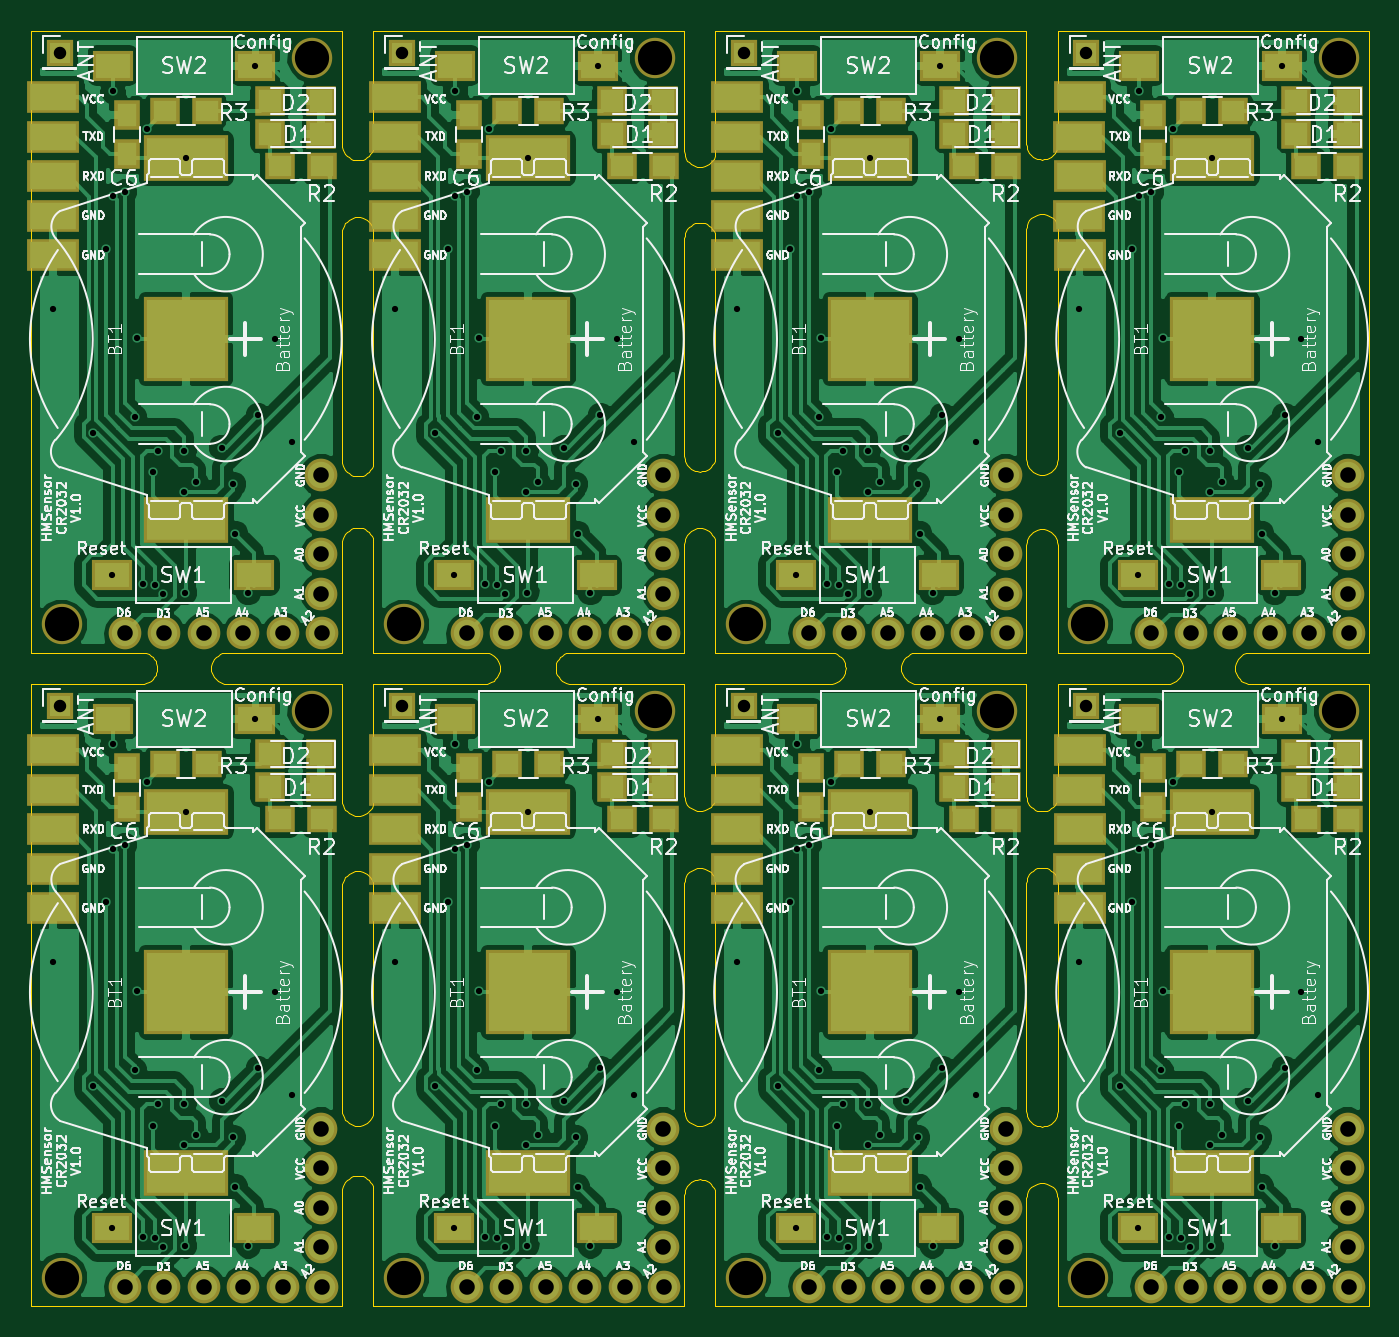
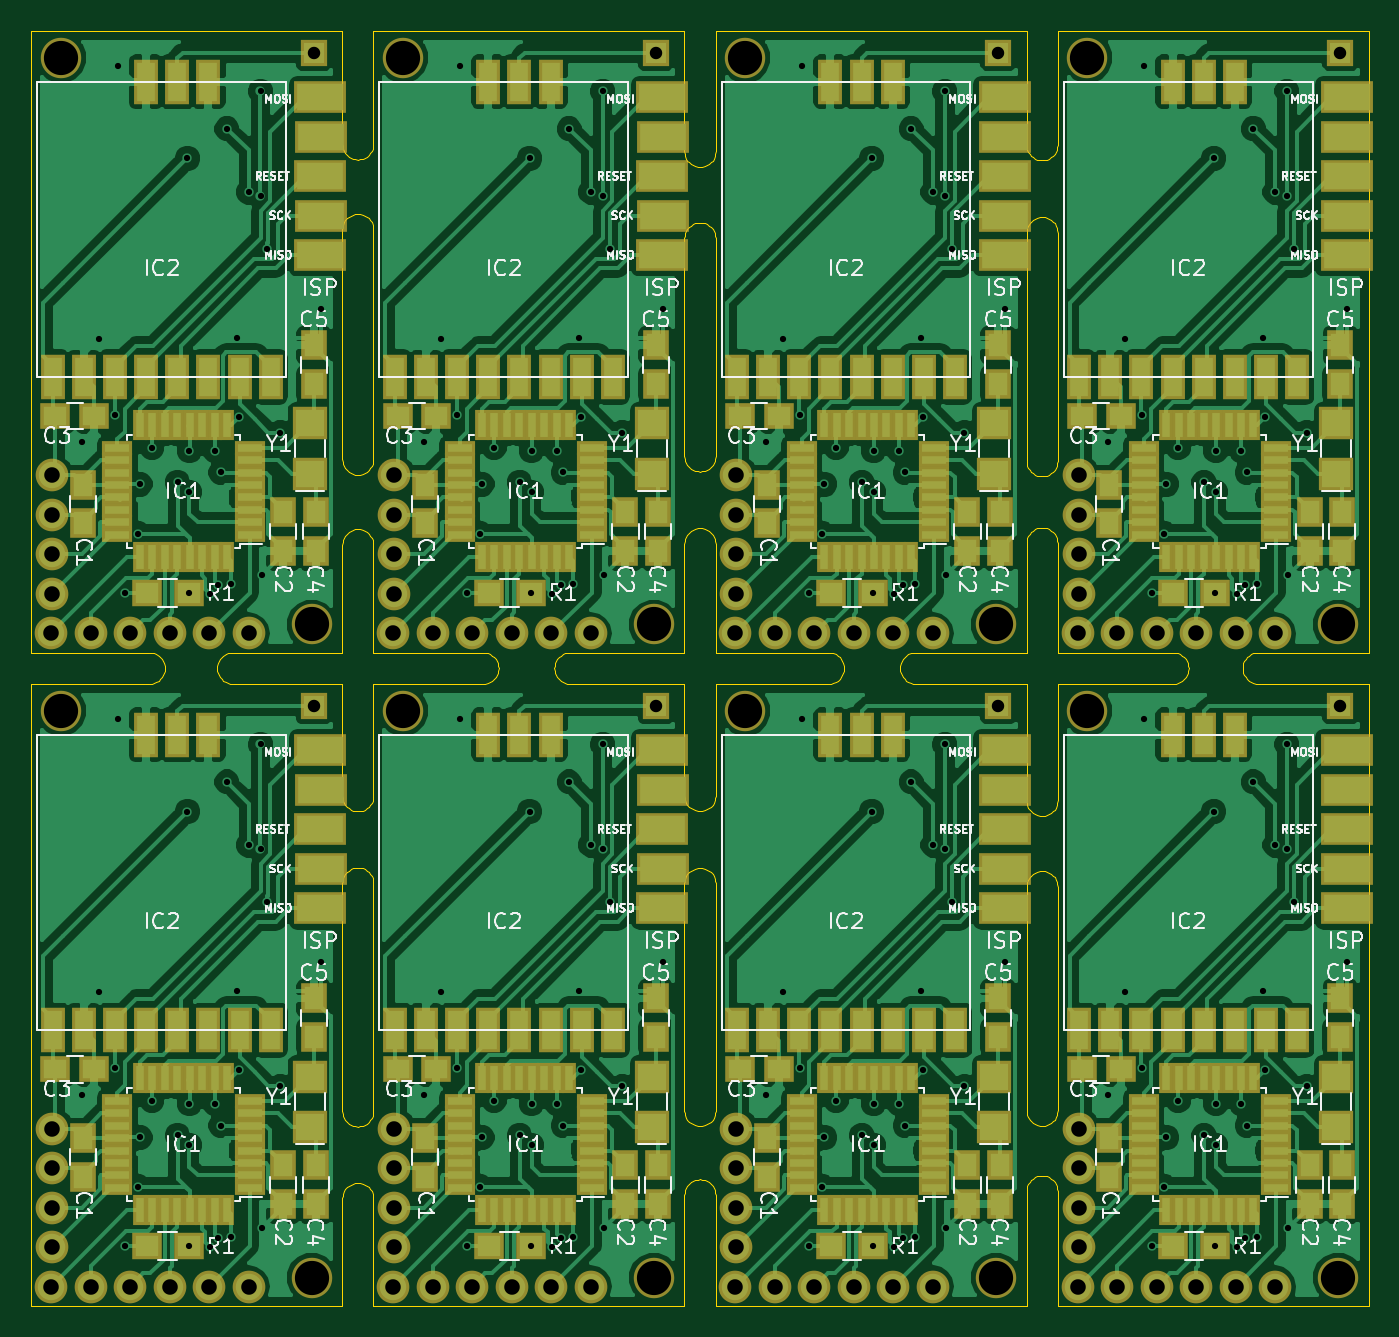
Circuit board: 8 layer files. Board 86.0 x 82.0 mm.
- outline: combined.GKO (17457 bytes)
- drill: combined.drl (4998 bytes)
- bottom_copper: combined.gbl (330792 bytes)
- bottom_silk: combined.gbo (106563 bytes)
- bottom_mask: combined.gbs (22506 bytes)
- top_copper: combined.gtl (313644 bytes)
- top_silk: combined.gto (274890 bytes)
- top_mask: combined.gts (13226 bytes)

=== outline: combined.GKO (17457 bytes, source omitted) ===
=== drill: combined.drl ===
%
M48
METRIC,000.000
T01C0.40
T02C0.80
T03C1.00
T04C2.20
%
T01
X001385Y022129
X003990Y014129
X004811Y025939
X005177Y004984
X005259Y036099
X005259Y029369
X006021Y029623
X006657Y015144
X006783Y020224
X007164Y004412
X007419Y033687
X007800Y011588
X007963Y004378
X008180Y012986
X008497Y003778
X009831Y012986
X009831Y010319
X009878Y003841
X009959Y031781
X010593Y010953
X012245Y013177
X013007Y010826
X013133Y007652
X013959Y003841
X014421Y037751
X014593Y015272
X015674Y020162
X016753Y013558
X001385Y064129
X003990Y056129
X004811Y067940
X005177Y046985
X005259Y078100
X005259Y071369
X006021Y071623
X006657Y057144
X006783Y062224
X007164Y046413
X007419Y075687
X007800Y053589
X007963Y046378
X008180Y054986
X008497Y045779
X009831Y054986
X009831Y052319
X009878Y045842
X009959Y073782
X010593Y052953
X012245Y055177
X013007Y052827
X013133Y049652
X013959Y045842
X014421Y079751
X014593Y057272
X015674Y062162
X016753Y055558
X023385Y022129
X025990Y014129
X026811Y025939
X027177Y004984
X027259Y036099
X027259Y029369
X028021Y029623
X028657Y015144
X028783Y020224
X029164Y004412
X029419Y033687
X029800Y011588
X029964Y004378
X030181Y012986
X030497Y003778
X031831Y012986
X031831Y010319
X031878Y003841
X031959Y031781
X032593Y010953
X034245Y013177
X035007Y010826
X035133Y007652
X035959Y003841
X036422Y037751
X036593Y015272
X037674Y020162
X038753Y013558
X045385Y022129
X047990Y014129
X048811Y025939
X049178Y004984
X049259Y036099
X049259Y029369
X050021Y029623
X050657Y015144
X050783Y020224
X051164Y004412
X051419Y033687
X051800Y011588
X051964Y004378
X052181Y012986
X052497Y003778
X053831Y012986
X053831Y010319
X053878Y003841
X053959Y031781
X054593Y010953
X056245Y013177
X057007Y010826
X057133Y007652
X057959Y003841
X058422Y037751
X058593Y015272
X059674Y020162
X060753Y013558
X067386Y022129
X069990Y014129
X070811Y025939
X071178Y004984
X071259Y036099
X071259Y029369
X072021Y029623
X072657Y015144
X072783Y020224
X073164Y004412
X073419Y033687
X073800Y011588
X073964Y004378
X074181Y012986
X074497Y003778
X075832Y012986
X075832Y010319
X075878Y003841
X075959Y031781
X076594Y010953
X078245Y013177
X079007Y010826
X079133Y007652
X079959Y003841
X080422Y037751
X080594Y015272
X081674Y020162
X082753Y013558
X023385Y064129
X025990Y056129
X026811Y067940
X027177Y046985
X027259Y078100
X027259Y071369
X028021Y071623
X028657Y057144
X028783Y062224
X029164Y046413
X029419Y075687
X029800Y053589
X029964Y046378
X030181Y054986
X030497Y045779
X031831Y054986
X031831Y052319
X031878Y045842
X031959Y073782
X032593Y052953
X034245Y055177
X035007Y052827
X035133Y049652
X035959Y045842
X036422Y079751
X036593Y057272
X037674Y062162
X038753Y055558
X045385Y064129
X047990Y056129
X048811Y067940
X049178Y046985
X049259Y078100
X049259Y071369
X050021Y071623
X050657Y057144
X050783Y062224
X051164Y046413
X051419Y075687
X051800Y053589
X051964Y046378
X052181Y054986
X052497Y045779
X053831Y054986
X053831Y052319
X053878Y045842
X053959Y073782
X054593Y052953
X056245Y055177
X057007Y052827
X057133Y049652
X057959Y045842
X058422Y079751
X058593Y057272
X059674Y062162
X060753Y055558
X067386Y064129
X069990Y056129
X070811Y067940
X071178Y046985
X071259Y078100
X071259Y071369
X072021Y071623
X072657Y057144
X072783Y062224
X073164Y046413
X073419Y075687
X073800Y053589
X073964Y046378
X074181Y054986
X074497Y045779
X075832Y054986
X075832Y052319
X075878Y045842
X075959Y073782
X076594Y052953
X078245Y055177
X079007Y052827
X079133Y049652
X079959Y045842
X080422Y079751
X080594Y057272
X081674Y062162
X082753Y055558
T02
X001830Y038577
X001830Y080577
X023830Y038577
X045830Y038577
X067830Y038577
X023830Y080577
X045830Y080577
X067830Y080577
T03
X006021Y001239
X008562Y001239
X011102Y001239
X013641Y001239
X016181Y001239
X018658Y011397
X018658Y008858
X018658Y006319
X018658Y003778
X018722Y001239
X006021Y043239
X008562Y043239
X011102Y043239
X013641Y043239
X016181Y043239
X018658Y053397
X018658Y050858
X018658Y048319
X018658Y045779
X018722Y043239
X028021Y001239
X030562Y001239
X033102Y001239
X035641Y001239
X038181Y001239
X040658Y011397
X040658Y008858
X040658Y006319
X040658Y003778
X040722Y001239
X050021Y001239
X052562Y001239
X055102Y001239
X057641Y001239
X060181Y001239
X062658Y011397
X062658Y008858
X062658Y006319
X062658Y003778
X062722Y001239
X072021Y001239
X074562Y001239
X077102Y001239
X079642Y001239
X082181Y001239
X084658Y011397
X084658Y008858
X084658Y006319
X084658Y003778
X084722Y001239
X028021Y043239
X030562Y043239
X033102Y043239
X035641Y043239
X038181Y043239
X040658Y053397
X040658Y050858
X040658Y048319
X040658Y045779
X040722Y043239
X050021Y043239
X052562Y043239
X055102Y043239
X057641Y043239
X060181Y043239
X062658Y053397
X062658Y050858
X062658Y048319
X062658Y045779
X062722Y043239
X072021Y043239
X074562Y043239
X077102Y043239
X079642Y043239
X082181Y043239
X084658Y053397
X084658Y050858
X084658Y048319
X084658Y045779
X084722Y043239
T04
X001957Y001810
X018086Y038259
X001957Y043810
X018086Y080259
X023958Y001810
X040086Y038259
X045958Y001810
X062086Y038259
X067958Y001810
X084086Y038259
X023958Y043810
X040086Y080259
X045958Y043810
X062086Y080259
X067958Y043810
X084086Y080259
M30
=== bottom_copper: combined.gbl (330792 bytes, source omitted) ===
=== bottom_silk: combined.gbo (106563 bytes, source omitted) ===
=== bottom_mask: combined.gbs (22506 bytes, source omitted) ===
=== top_copper: combined.gtl (313644 bytes, source omitted) ===
=== top_silk: combined.gto (274890 bytes, source omitted) ===
=== top_mask: combined.gts (13226 bytes, source omitted) ===
